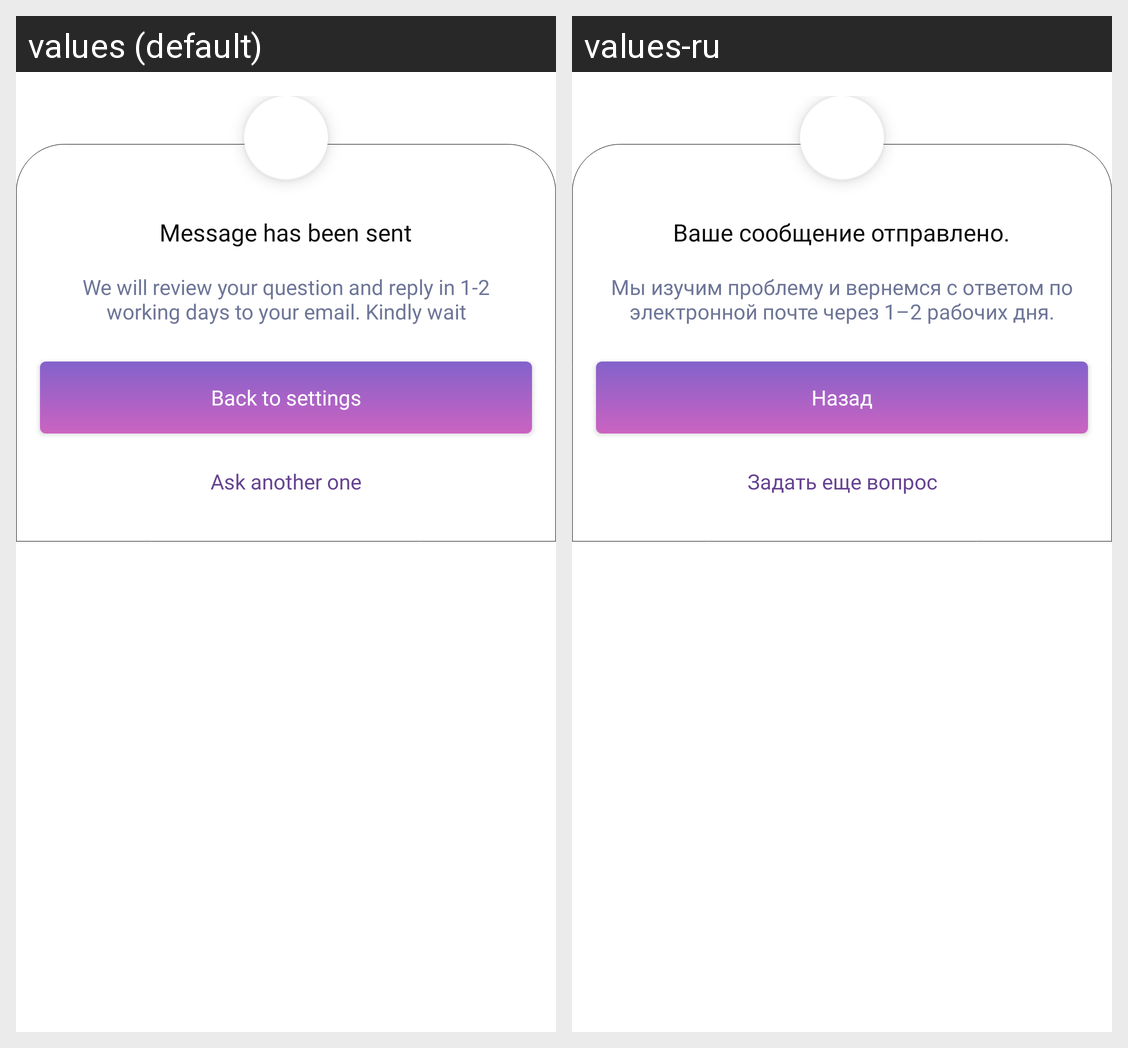

Strings drawn on this Android screen and how each of the app's shown locales translates them:
Android screen res/layout/alert_message_sent.xml rendered under 2 locales, left to right: values (default), values-ru. Device: Nexus 5 (rendered at 1080×1920; each locale shown at half size, 540×960, under a caption strip naming it); theme Theme.Snack.
Strings drawn on this screen, with the default value and each locale's value (text and hints the layout hard-codes, and strings that could not be matched under every locale, appear in the picture but are not listed):

message_has_been_sent
  values: Message has been sent
  values-ru: Ваше сообщение отправлено.

we_will_review
  values: We will review your question and reply in 1-2
      working days to your email. Kindly wait
  values-ru: Мы изучим проблему и вернемся с ответом по электронной почте через 1–2 рабочих дня.

back_to_settings
  values: Back to settings
  values-ru: Назад

ask_another_one
  values: Ask another one
  values-ru: Задать еще вопрос
